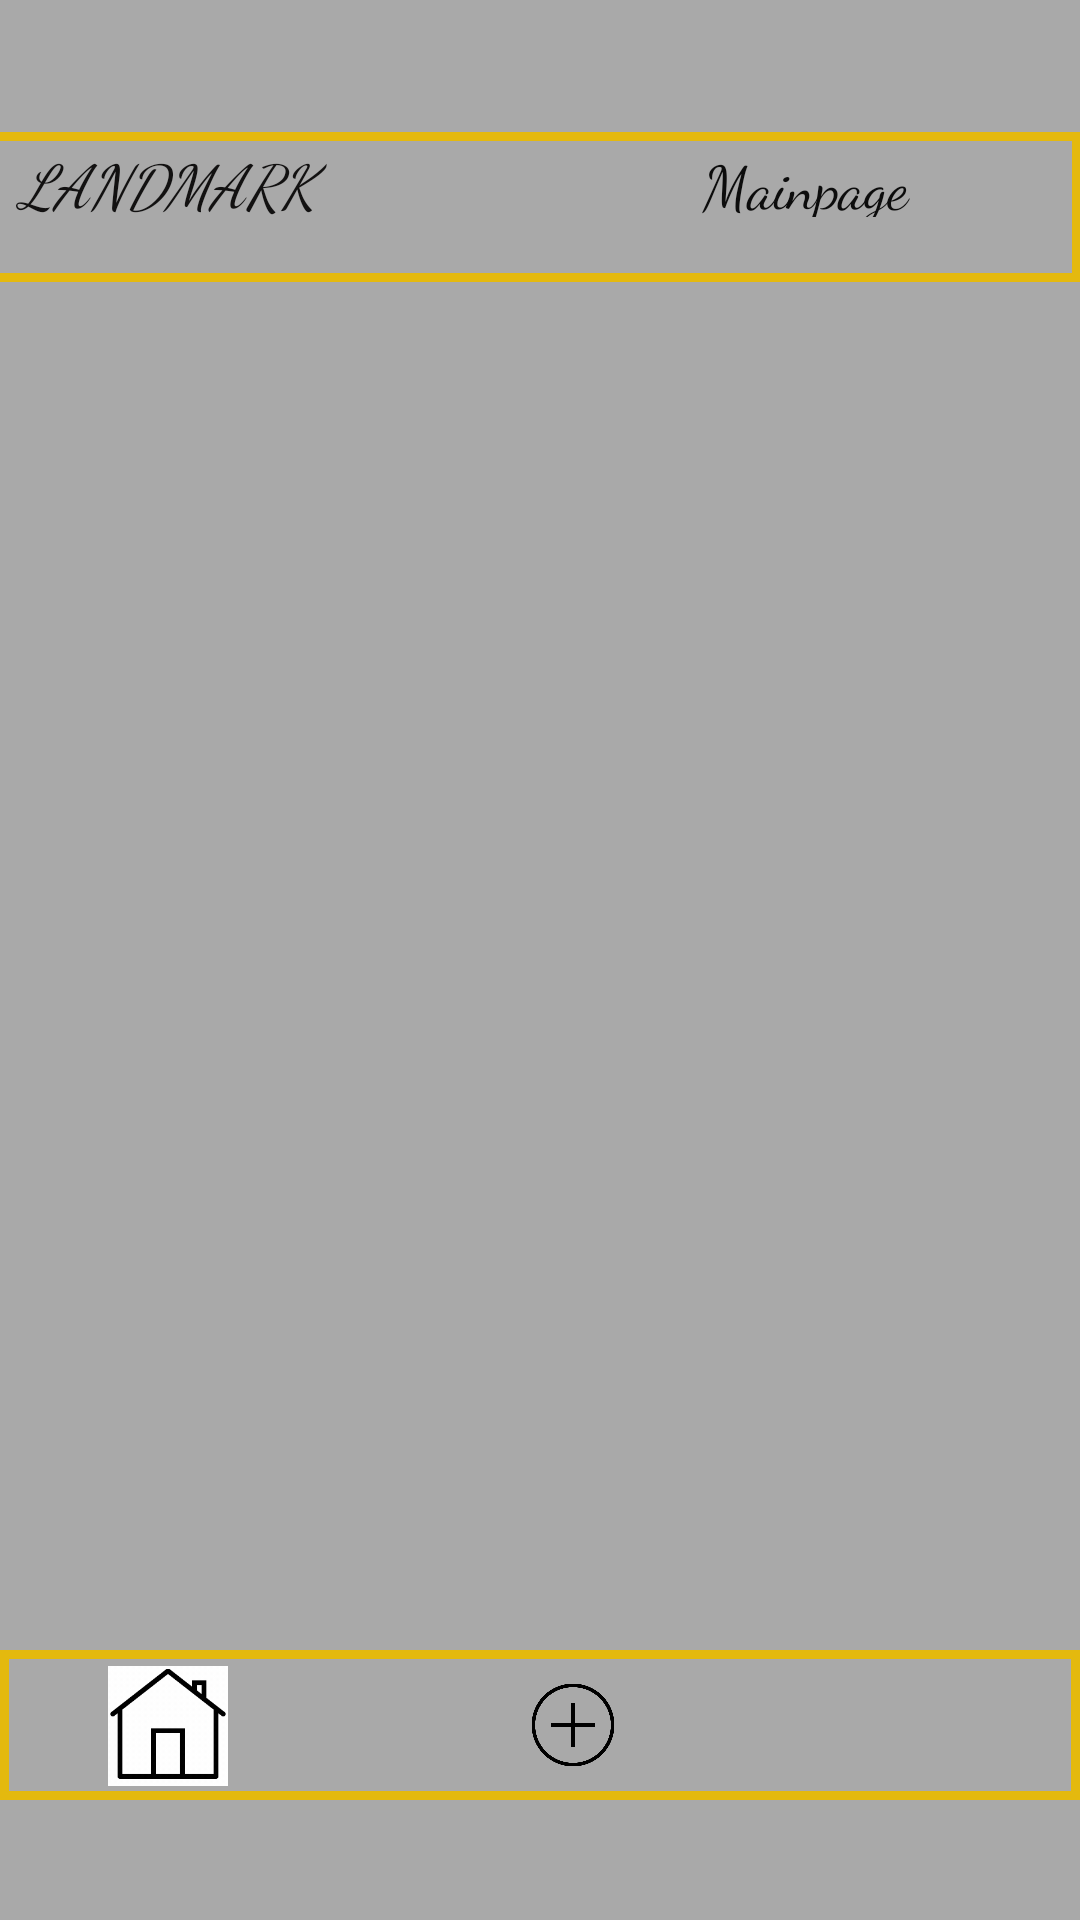

Produce the Android XML layout that renders to this screen, including the resource entries it uses.
<!-- AndroidManifest.xml: application theme Theme.MaterialComponents.NoActionBar -->
<!-- res/layout/activity_homepage.xml -->
<?xml version="1.0" encoding="utf-8"?>
<androidx.constraintlayout.widget.ConstraintLayout xmlns:android="http://schemas.android.com/apk/res/android"
    xmlns:app="http://schemas.android.com/apk/res-auto"
    xmlns:tools="http://schemas.android.com/tools"
    android:layout_width="match_parent"
    android:layout_height="match_parent"
    android:background="@color/background"
    tools:context=".homepage">

    <androidx.constraintlayout.widget.ConstraintLayout
        android:id="@+id/titleLayout"
        android:layout_width="388dp"
        android:layout_height="50dp"
        android:layout_marginTop="44dp"
        android:background="@drawable/plaintext"
        app:layout_constraintEnd_toEndOf="parent"
        app:layout_constraintHorizontal_bias="1.0"
        app:layout_constraintStart_toStartOf="parent"
        app:layout_constraintTop_toTopOf="parent">

        <TextView
            android:id="@+id/titleView"
            android:layout_width="167dp"
            android:layout_height="28dp"
            android:fontFamily="cursive"
            android:gravity="center"
            android:text="LANDMARK"
            android:textAlignment="center"
            android:textColor="#121111"
            android:textSize="20sp"
            android:textStyle="italic"
            app:layout_constraintBottom_toBottomOf="parent"
            app:layout_constraintStart_toStartOf="parent"
            app:layout_constraintTop_toTopOf="parent"
            app:layout_constraintVertical_bias="0.134" />

        <TextView
            android:id="@+id/pageTextView"
            android:layout_width="120dp"
            android:layout_height="25dp"
            android:layout_marginStart="236dp"
            android:fontFamily="cursive"
            android:gravity="center"
            android:text="Mainpage"
            android:textColor="#0C0C0C"
            android:textSize="20sp"
            app:layout_constraintBottom_toBottomOf="parent"
            app:layout_constraintStart_toStartOf="parent"
            app:layout_constraintTop_toTopOf="parent"
            app:layout_constraintVertical_bias="0.127" />
    </androidx.constraintlayout.widget.ConstraintLayout>

    <androidx.constraintlayout.widget.ConstraintLayout
        android:id="@+id/constraintLayout"
        android:layout_width="match_parent"
        android:layout_height="50dp"
        android:layout_marginBottom="40dp"
        android:background="@drawable/plaintext"
        app:layout_constraintBottom_toBottomOf="parent"
        app:layout_constraintEnd_toEndOf="parent"
        app:layout_constraintStart_toStartOf="parent">

        <ImageView
            android:id="@+id/homeButton"
            android:layout_width="40dp"
            android:layout_height="40dp"
            android:layout_marginStart="36dp"
            app:layout_constraintBottom_toBottomOf="parent"
            app:layout_constraintStart_toStartOf="parent"
            app:layout_constraintTop_toTopOf="parent"
            app:layout_constraintVertical_bias="0.533"
            app:srcCompat="@drawable/home" />

        <ImageView
            android:id="@+id/addButton"
            android:layout_width="30dp"
            android:layout_height="30dp"
            android:layout_marginStart="100dp"
            android:onClick="goAdd"
            app:layout_constraintBottom_toBottomOf="parent"
            app:layout_constraintStart_toEndOf="@+id/homeButton"
            app:layout_constraintTop_toTopOf="parent"
            app:srcCompat="@drawable/plus"
            tools:ignore="SpeakableTextPresentCheck" />

        <ImageView
            android:id="@+id/settingsButton"
            android:layout_width="30dp"
            android:layout_height="30dp"
            android:layout_marginStart="100dp"
            android:onClick="goSettings"
            app:layout_constraintBottom_toBottomOf="parent"
            app:layout_constraintStart_toEndOf="@+id/addButton"
            app:layout_constraintTop_toTopOf="parent"
            app:srcCompat="@drawable/settings" />
    </androidx.constraintlayout.widget.ConstraintLayout>

    <androidx.recyclerview.widget.RecyclerView
        android:layout_width="match_parent"
        android:layout_height="670dp"
        app:layout_constraintBottom_toTopOf="@+id/constraintLayout"
        app:layout_constraintEnd_toEndOf="parent"
        app:layout_constraintTop_toBottomOf="@+id/titleLayout" />

</androidx.constraintlayout.widget.ConstraintLayout>
<!-- resources referenced by this layout -->
<resources>
  <color name="background">#A9A9A9</color>
  <!-- drawable home: gif bitmap (drawable-v24, 73532 bytes) -->
  <!-- drawable plaintext (drawable-v24) -->
  <?xml version="1.0" encoding="utf-8"?>
  <shape xmlns:android="http://schemas.android.com/apk/res/android"
      android:shape="rectangle" android:padding="10dp">
      
      <stroke android:width="3dp" android:color="#E4B90E"></stroke>
  </shape>
  <!-- drawable plus: png bitmap (drawable-v24, 12387 bytes) -->
</resources>
